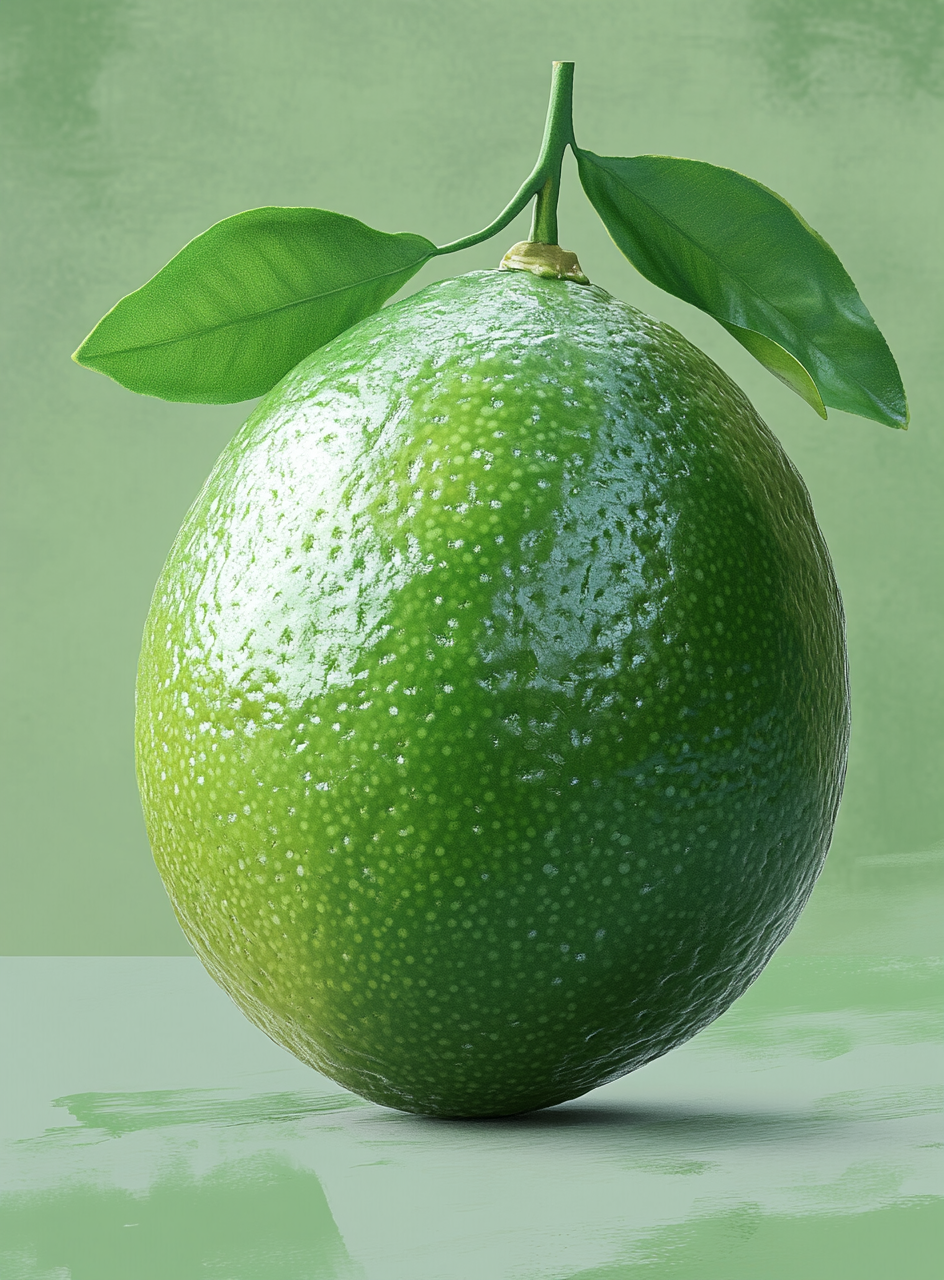
Generation parameters embedded in this image by Midjourney (PNG 'Description' text chunk):
photorealistic picture of a green Lime --ar 41:56 --v 6.1 Job ID: 3348f3c3-f6e8-415b-845e-87d929dc0c7a